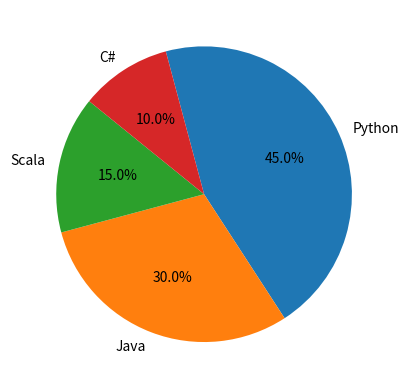

Recreate this plot in Python.
import matplotlib.pyplot as pyplot

labels = ['Python', 'Java', 'Scala', 'C#']
sizes = [45, 30, 15, 10]
pyplot.pie(sizes, labels=labels, autopct='%1.1f%%',
           counterclock=False, startangle=105)
pyplot.show()
